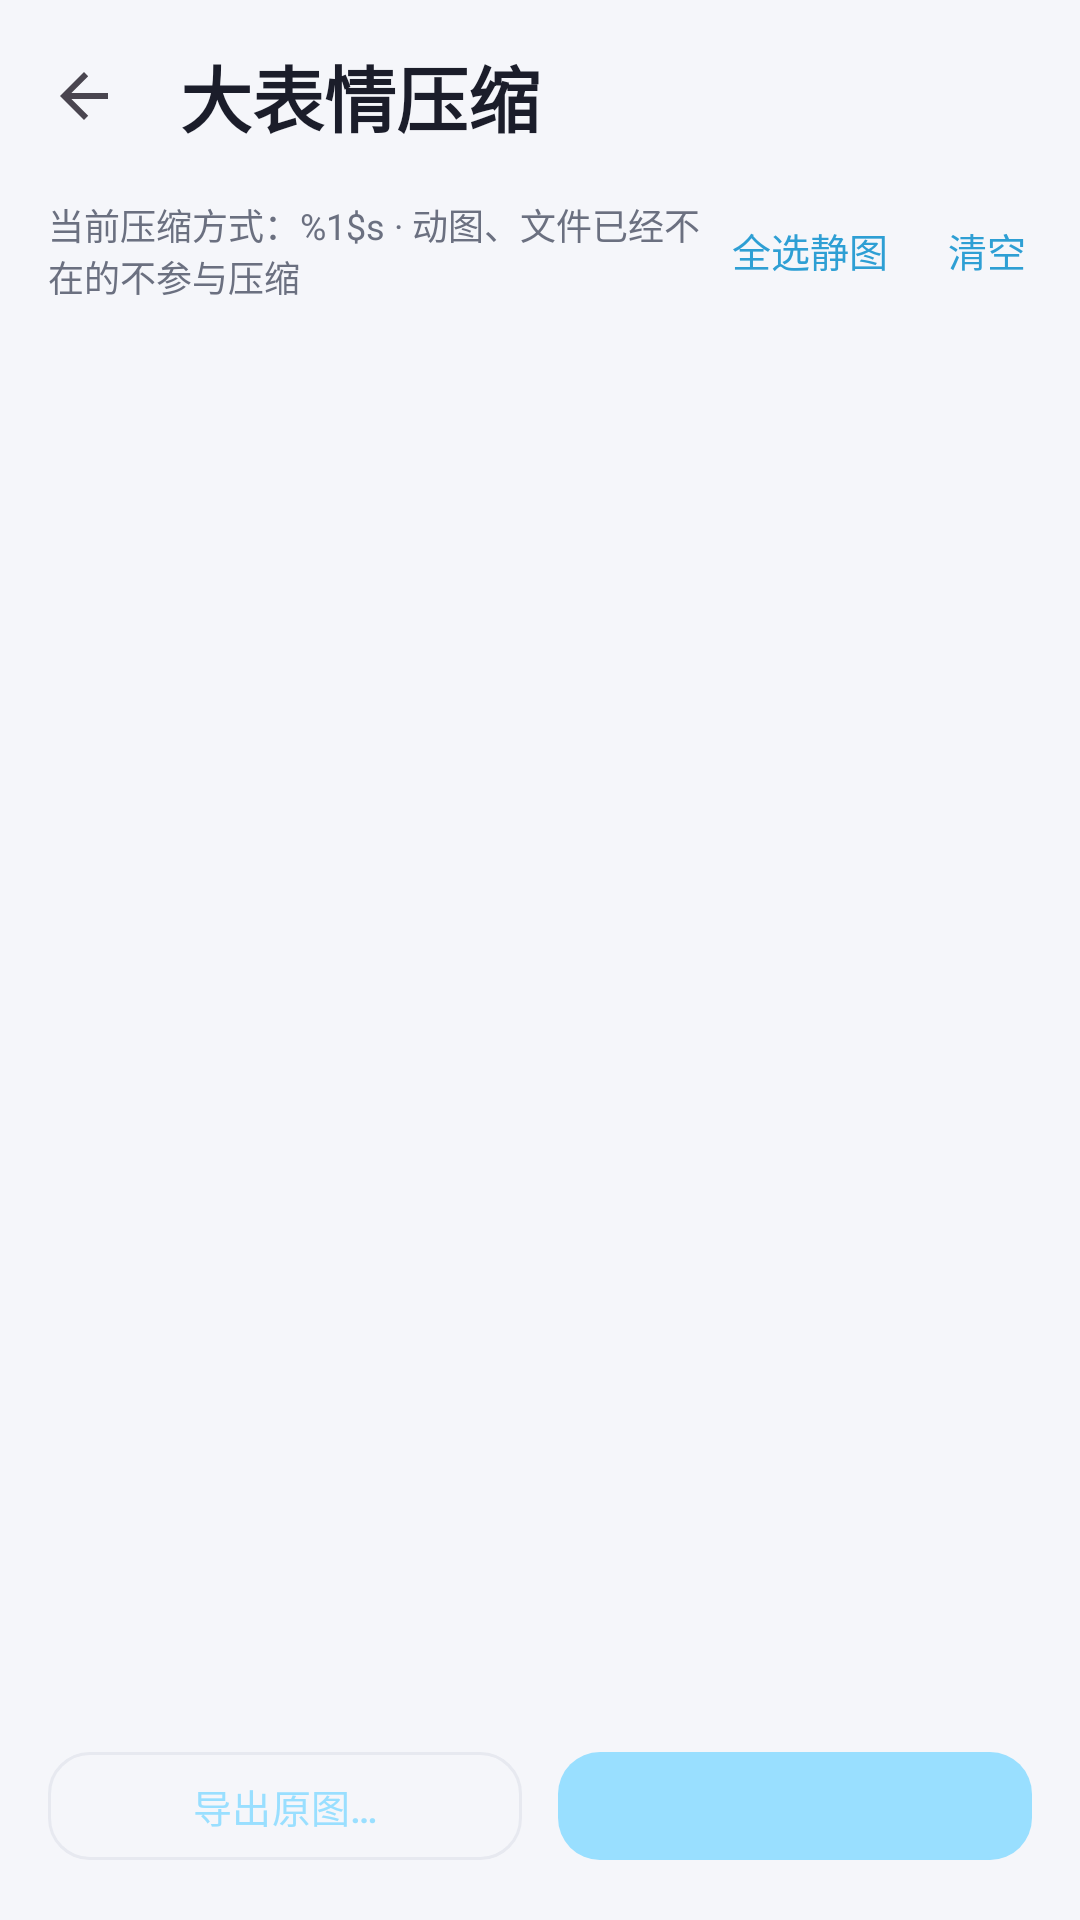

Write the Android layout XML for this screen, with the resource values it uses.
<!-- AndroidManifest.xml: application theme Theme.EmojiChan -->
<!-- res/layout/activity_compress.xml -->
<?xml version="1.0" encoding="utf-8"?>
<LinearLayout xmlns:android="http://schemas.android.com/apk/res/android"
    xmlns:app="http://schemas.android.com/apk/res-auto"
    android:id="@+id/compressRoot"
    android:layout_width="match_parent"
    android:layout_height="match_parent"
    android:background="@color/background"
    android:orientation="vertical">

    <com.google.android.material.appbar.MaterialToolbar
        android:id="@+id/compressToolbar"
        android:layout_width="match_parent"
        android:layout_height="wrap_content"
        android:background="@android:color/transparent"
        android:elevation="0dp"
        app:navigationIcon="?attr/homeAsUpIndicator"
        app:title="@string/compress_title"
        app:titleTextAppearance="@style/TextAppearance.EmojiChan.Title" />

    <LinearLayout
        android:layout_width="match_parent"
        android:layout_height="wrap_content"
        android:gravity="center_vertical"
        android:orientation="horizontal"
        android:paddingStart="16dp"
        android:paddingTop="2dp"
        android:paddingEnd="8dp">

        <TextView
            android:id="@+id/compressSummary"
            android:layout_width="0dp"
            android:layout_height="wrap_content"
            android:layout_weight="1"
            android:text="@string/compress_hint"
            android:textColor="@color/text_secondary"
            android:textSize="12sp" />

        <TextView
            android:id="@+id/btnCompressSelectAll"
            android:layout_width="wrap_content"
            android:layout_height="wrap_content"
            android:background="?attr/selectableItemBackground"
            android:clickable="true"
            android:focusable="true"
            android:paddingStart="10dp"
            android:paddingTop="6dp"
            android:paddingEnd="10dp"
            android:paddingBottom="6dp"
            android:text="@string/compress_select_all"
            android:textColor="?attr/colorAccentStroke"
            android:textSize="13sp" />

        <TextView
            android:id="@+id/btnCompressClear"
            android:layout_width="wrap_content"
            android:layout_height="wrap_content"
            android:background="?attr/selectableItemBackground"
            android:clickable="true"
            android:focusable="true"
            android:paddingStart="10dp"
            android:paddingTop="6dp"
            android:paddingEnd="10dp"
            android:paddingBottom="6dp"
            android:text="@string/compress_clear"
            android:textColor="?attr/colorAccentStroke"
            android:textSize="13sp" />
    </LinearLayout>

    <FrameLayout
        android:layout_width="match_parent"
        android:layout_height="0dp"
        android:layout_weight="1">

        <androidx.recyclerview.widget.RecyclerView
            android:id="@+id/compressList"
            android:layout_width="match_parent"
            android:layout_height="match_parent"
            android:clipToPadding="false"
            android:paddingStart="12dp"
            android:paddingEnd="12dp"
            android:paddingBottom="16dp"
            android:scrollbars="vertical" />

        <TextView
            android:id="@+id/compressEmpty"
            android:layout_width="wrap_content"
            android:layout_height="wrap_content"
            android:layout_gravity="center"
            android:text="@string/compress_empty"
            android:textColor="@color/text_secondary"
            android:textSize="14sp"
            android:visibility="gone" />
    </FrameLayout>

    <LinearLayout
        android:layout_width="match_parent"
        android:layout_height="wrap_content"
        android:gravity="center"
        android:orientation="horizontal"
        android:paddingStart="16dp"
        android:paddingTop="4dp"
        android:paddingEnd="16dp"
        android:paddingBottom="16dp">

        <com.google.android.material.button.MaterialButton
            android:id="@+id/btnExportOriginal"
            style="?attr/materialButtonOutlinedStyle"
            android:layout_width="0dp"
            android:layout_height="wrap_content"
            android:layout_marginEnd="6dp"
            android:layout_weight="1"
            android:minHeight="44dp"
            android:text="@string/compress_export_original"
            android:textSize="13sp"
            app:cornerRadius="14dp" />

        <com.google.android.material.button.MaterialButton
            android:id="@+id/btnCompress"
            android:layout_width="0dp"
            android:layout_height="wrap_content"
            android:layout_marginStart="6dp"
            android:layout_weight="1"
            android:minHeight="44dp"
            android:textSize="13sp"
            app:cornerRadius="14dp" />
    </LinearLayout>
</LinearLayout>
<!-- resources referenced by this layout -->
<resources>
  <color name="background">#F5F6FA</color>
  <color name="text_secondary">#6B7080</color>
  <string name="compress_clear">清空</string>
  <string name="compress_empty">库里还没有图片。</string>
  <string name="compress_export_original">导出原图…</string>
  <string name="compress_hint">当前压缩方式：%1$s · 动图、文件已经不在的不参与压缩</string>
  <string name="compress_select_all">全选静图</string>
  <string name="compress_title">大表情压缩</string>
  <style name="TextAppearance.EmojiChan.Title" parent="TextAppearance.Material3.HeadlineSmall">
          <item name="android:textColor">@color/text_primary</item>
          <item name="android:textStyle">bold</item>
      </style>
  <style name="Theme.EmojiChan" parent="Theme.Material3.Light.NoActionBar">
          <item name="colorPrimary">@color/palette_blue_primary</item>
          <item name="colorOnPrimary">@color/palette_blue_on_primary</item>
          <item name="colorPrimaryContainer">@color/palette_blue_primary_container</item>
          <item name="colorOnPrimaryContainer">@color/palette_blue_on_primary_container</item>
          <item name="colorAccentStroke">@color/palette_blue_stroke</item>
  
          <item name="colorSecondary">@color/palette_blue_secondary</item>
          <item name="colorOnSecondary">@color/palette_blue_on_secondary</item>
          <item name="colorSecondaryContainer">@color/palette_blue_secondary_container</item>
          <item name="colorOnSecondaryContainer">@color/palette_blue_on_secondary_container</item>
  
          <item name="colorSurface">@color/surface</item>
          <item name="colorOnSurface">@color/text_primary</item>
          <item name="colorSurfaceVariant">@color/surface_variant</item>
          <item name="colorOnSurfaceVariant">@color/text_secondary</item>
          <item name="colorSurfaceContainer">@color/surface_variant</item>
          <item name="colorSurfaceContainerHigh">@color/surface_variant</item>
          <item name="colorOutline">@color/divider</item>
          <item name="colorOutlineVariant">@color/divider</item>
          <item name="colorError">@color/danger</item>
  
          
          <item name="colorAccent">@color/palette_blue_stroke</item>
          <item name="android:colorBackground">@color/background</item>
          <item name="android:windowBackground">@color/background</item>
          <item name="android:statusBarColor">@color/background</item>
          <item name="android:windowLightStatusBar">true</item>
          <item name="android:navigationBarColor">@color/surface</item>
          
          <item name="android:windowLightNavigationBar" tools:targetApi="27">true</item>
  
          
          <item name="materialAlertDialogTheme">@style/ThemeOverlay.EmojiChan.Dialog</item>
      </style>
  <color name="text_primary">#1B1D2A</color>
  <color name="palette_blue_primary">#99DFFF</color>
  <color name="palette_blue_on_primary">#06283C</color>
  <color name="palette_blue_primary_container">#DBF4FF</color>
  <color name="palette_blue_on_primary_container">#0B3E52</color>
  <color name="palette_blue_stroke">#2E9FD4</color>
  <color name="palette_blue_secondary">#FF99DF</color>
  <color name="palette_blue_on_secondary">#3A0722</color>
  <color name="palette_blue_secondary_container">#FFDBF4</color>
  <color name="palette_blue_on_secondary_container">#4A0A2E</color>
  <color name="surface">#FFFFFF</color>
  <color name="surface_variant">#EEF0F7</color>
  <color name="divider">#E7E9F0</color>
  <color name="danger">#E5484D</color>
  <style name="ThemeOverlay.EmojiChan.Dialog" parent="ThemeOverlay.Material3.MaterialAlertDialog">
          <item name="buttonBarPositiveButtonStyle">@style/Widget.EmojiChan.DialogButton</item>
          <item name="buttonBarNegativeButtonStyle">@style/Widget.EmojiChan.DialogButton</item>
          <item name="buttonBarNeutralButtonStyle">@style/Widget.EmojiChan.DialogButton</item>
      </style>
  <style name="Widget.EmojiChan.DialogButton" parent="Widget.Material3.Button.TextButton.Dialog">
          <item name="android:textColor">?attr/colorOnPrimaryContainer</item>
      </style>
</resources>
